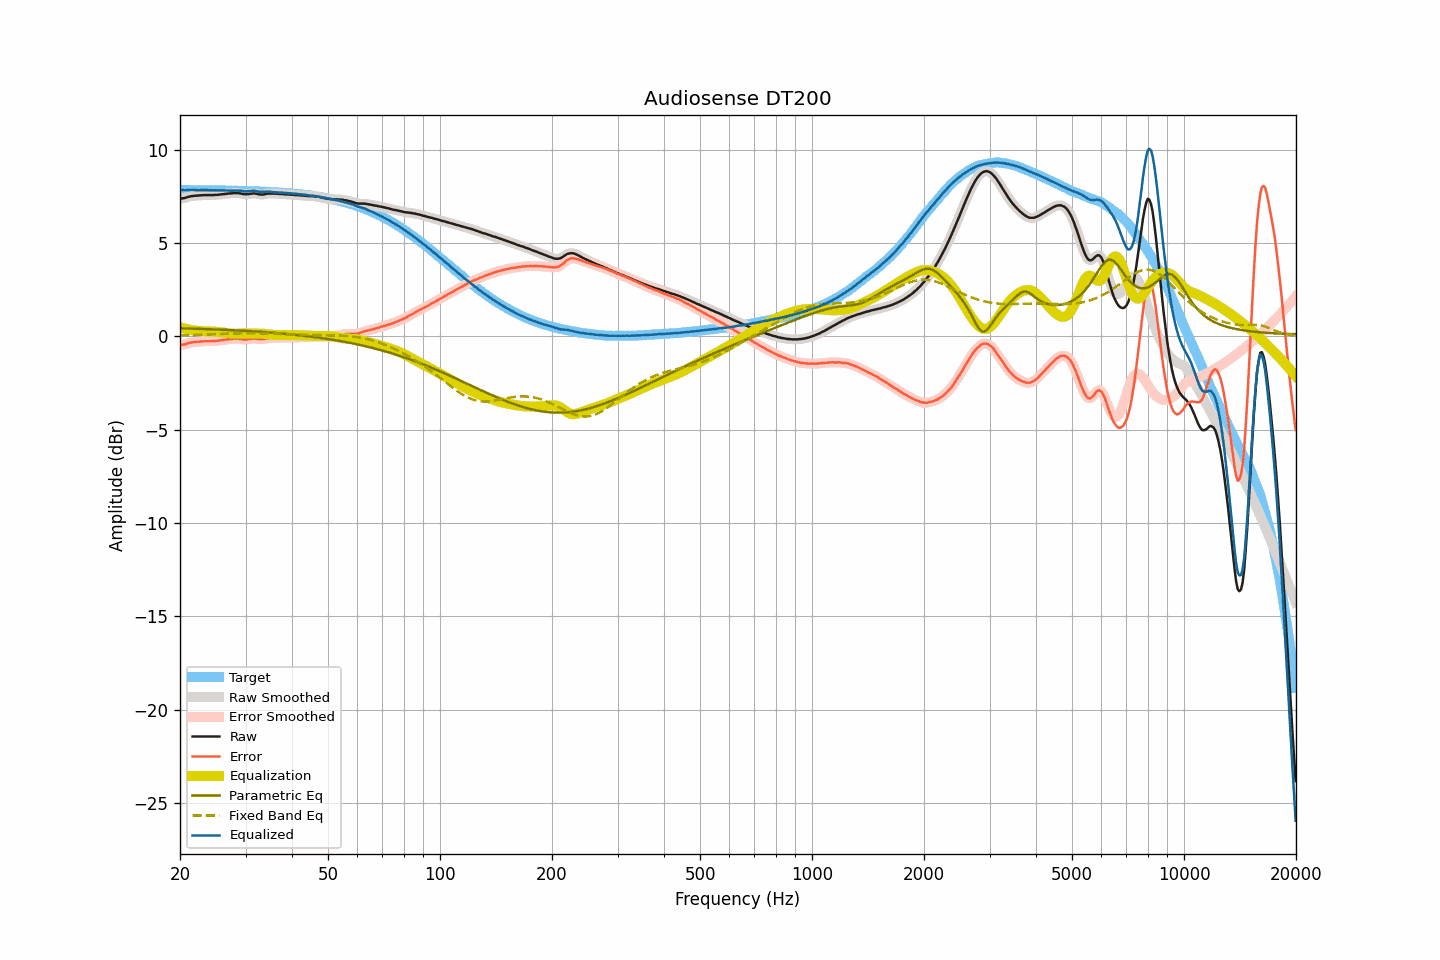

The data file committed next to this chart (first rows):
frequency, raw, smoothed, error, error_smoothed, equalization, parametric_eq, fixed_band_eq, equalized_raw, equalized_smoothed, target
20.00, 7.38, 7.38, -0.46, -0.46, 0.48, 0.43, 0.06, 7.86, 7.86, 7.84
20.20, 7.39, 7.38, -0.45, -0.46, 0.46, 0.43, 0.06, 7.84, 7.84, 7.84
20.40, 7.40, 7.40, -0.44, -0.44, 0.43, 0.43, 0.06, 7.83, 7.83, 7.84
20.61, 7.41, 7.41, -0.43, -0.43, 0.41, 0.42, 0.06, 7.82, 7.82, 7.84
20.81, 7.44, 7.43, -0.40, -0.40, 0.39, 0.42, 0.06, 7.83, 7.83, 7.84
21.02, 7.47, 7.46, -0.37, -0.38, 0.37, 0.42, 0.07, 7.84, 7.84, 7.84
21.23, 7.49, 7.49, -0.35, -0.35, 0.36, 0.42, 0.07, 7.84, 7.84, 7.84
21.44, 7.51, 7.50, -0.33, -0.33, 0.34, 0.41, 0.07, 7.85, 7.84, 7.84
21.66, 7.52, 7.52, -0.32, -0.32, 0.32, 0.41, 0.07, 7.84, 7.84, 7.83
21.87, 7.53, 7.53, -0.31, -0.31, 0.31, 0.41, 0.08, 7.84, 7.84, 7.83
22.09, 7.54, 7.53, -0.30, -0.30, 0.30, 0.41, 0.08, 7.83, 7.83, 7.83
22.31, 7.54, 7.54, -0.30, -0.29, 0.29, 0.40, 0.08, 7.82, 7.83, 7.83
22.54, 7.55, 7.55, -0.29, -0.29, 0.28, 0.40, 0.08, 7.83, 7.83, 7.83
22.76, 7.56, 7.55, -0.27, -0.28, 0.28, 0.40, 0.09, 7.83, 7.83, 7.83
22.99, 7.56, 7.56, -0.27, -0.27, 0.27, 0.39, 0.09, 7.83, 7.83, 7.83
23.22, 7.57, 7.56, -0.26, -0.27, 0.27, 0.39, 0.09, 7.83, 7.83, 7.83
23.45, 7.57, 7.56, -0.26, -0.26, 0.26, 0.39, 0.10, 7.83, 7.83, 7.83
23.69, 7.57, 7.57, -0.26, -0.26, 0.26, 0.38, 0.10, 7.83, 7.83, 7.83
23.92, 7.57, 7.57, -0.26, -0.26, 0.26, 0.38, 0.10, 7.83, 7.83, 7.82
24.16, 7.57, 7.56, -0.26, -0.26, 0.26, 0.38, 0.11, 7.82, 7.82, 7.82
24.40, 7.57, 7.57, -0.26, -0.26, 0.26, 0.38, 0.11, 7.82, 7.82, 7.82
24.65, 7.57, 7.57, -0.26, -0.25, 0.25, 0.37, 0.11, 7.82, 7.82, 7.82
24.89, 7.58, 7.57, -0.24, -0.25, 0.25, 0.37, 0.12, 7.82, 7.82, 7.82
25.14, 7.58, 7.58, -0.24, -0.24, 0.24, 0.36, 0.12, 7.81, 7.82, 7.82
25.39, 7.59, 7.59, -0.23, -0.23, 0.23, 0.36, 0.12, 7.82, 7.82, 7.82
25.65, 7.60, 7.59, -0.22, -0.22, 0.22, 0.36, 0.13, 7.82, 7.81, 7.82
25.91, 7.61, 7.61, -0.21, -0.21, 0.21, 0.35, 0.13, 7.81, 7.81, 7.81
26.16, 7.62, 7.62, -0.20, -0.20, 0.20, 0.35, 0.13, 7.81, 7.81, 7.81
26.43, 7.63, 7.63, -0.19, -0.19, 0.19, 0.35, 0.14, 7.81, 7.81, 7.81
26.69, 7.64, 7.64, -0.17, -0.17, 0.17, 0.34, 0.14, 7.81, 7.81, 7.81
26.96, 7.65, 7.64, -0.16, -0.16, 0.16, 0.34, 0.14, 7.81, 7.81, 7.81
27.23, 7.66, 7.65, -0.15, -0.15, 0.15, 0.33, 0.15, 7.81, 7.80, 7.81
27.50, 7.66, 7.66, -0.15, -0.14, 0.14, 0.33, 0.15, 7.80, 7.80, 7.80
27.77, 7.67, 7.67, -0.14, -0.14, 0.13, 0.33, 0.15, 7.80, 7.80, 7.80
28.05, 7.68, 7.67, -0.12, -0.13, 0.13, 0.32, 0.15, 7.81, 7.81, 7.80
28.33, 7.68, 7.68, -0.12, -0.12, 0.13, 0.32, 0.16, 7.81, 7.81, 7.80
28.62, 7.68, 7.67, -0.12, -0.12, 0.14, 0.31, 0.16, 7.81, 7.81, 7.80
28.90, 7.66, 7.66, -0.14, -0.13, 0.14, 0.31, 0.16, 7.80, 7.80, 7.79
29.19, 7.65, 7.64, -0.15, -0.15, 0.15, 0.30, 0.16, 7.79, 7.79, 7.79
29.48, 7.63, 7.63, -0.16, -0.16, 0.15, 0.30, 0.16, 7.78, 7.78, 7.79
29.78, 7.62, 7.61, -0.17, -0.17, 0.16, 0.29, 0.17, 7.77, 7.77, 7.79
30.08, 7.61, 7.61, -0.18, -0.17, 0.16, 0.29, 0.17, 7.76, 7.77, 7.78
30.38, 7.62, 7.61, -0.17, -0.17, 0.15, 0.28, 0.17, 7.77, 7.77, 7.78
30.68, 7.63, 7.62, -0.15, -0.15, 0.15, 0.28, 0.17, 7.78, 7.77, 7.78
30.99, 7.64, 7.64, -0.14, -0.14, 0.14, 0.27, 0.17, 7.78, 7.78, 7.78
31.30, 7.65, 7.65, -0.13, -0.12, 0.14, 0.27, 0.17, 7.79, 7.79, 7.77
31.61, 7.66, 7.65, -0.11, -0.12, 0.14, 0.26, 0.17, 7.79, 7.79, 7.77
31.93, 7.65, 7.64, -0.12, -0.12, 0.14, 0.26, 0.17, 7.78, 7.78, 7.77
32.24, 7.63, 7.63, -0.14, -0.14, 0.14, 0.25, 0.17, 7.77, 7.77, 7.76
32.57, 7.61, 7.61, -0.15, -0.15, 0.14, 0.25, 0.16, 7.75, 7.75, 7.76
32.89, 7.60, 7.60, -0.16, -0.16, 0.14, 0.24, 0.16, 7.74, 7.74, 7.76
33.22, 7.60, 7.59, -0.16, -0.16, 0.14, 0.23, 0.16, 7.74, 7.73, 7.75
33.55, 7.60, 7.60, -0.15, -0.15, 0.14, 0.23, 0.16, 7.73, 7.74, 7.75
33.89, 7.62, 7.62, -0.13, -0.13, 0.13, 0.22, 0.16, 7.74, 7.74, 7.74
34.23, 7.64, 7.63, -0.10, -0.11, 0.12, 0.22, 0.15, 7.75, 7.75, 7.74
34.57, 7.65, 7.64, -0.09, -0.09, 0.10, 0.21, 0.15, 7.75, 7.75, 7.73
34.92, 7.65, 7.65, -0.08, -0.08, 0.09, 0.20, 0.15, 7.74, 7.74, 7.73
35.27, 7.65, 7.65, -0.08, -0.08, 0.08, 0.20, 0.14, 7.73, 7.73, 7.73
35.62, 7.65, 7.64, -0.08, -0.08, 0.08, 0.19, 0.14, 7.72, 7.72, 7.72
35.97, 7.65, 7.64, -0.07, -0.07, 0.07, 0.18, 0.14, 7.72, 7.71, 7.72
... 635 more rows
